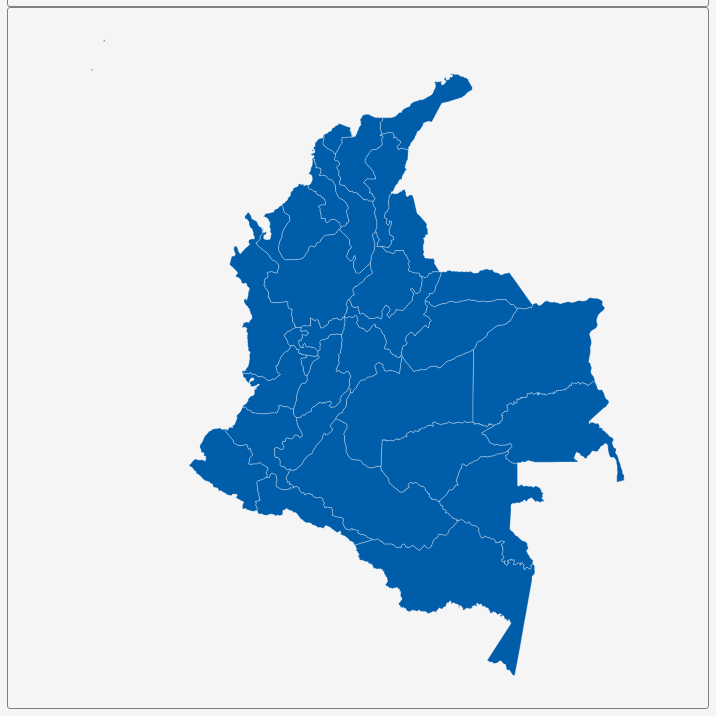
D3 v3 page, settled after 360 driven frames (6 s of simulated time); the page loaded 1 data file(s).


        var dim = 700;
        const center = {
            "lng": -74.3016,
            "lat": 4.626
        };
        var scale = 2284;

        var title = document.getElementById('title');
        title.style.width = dim;
        title.style.marginLeft = "calc(50% - " + (dim / 2) + "px)";
        var map = document.getElementById('map')
        map.style.width = dim;
        map.style.marginLeft = "calc(50% - " + (dim / 2) + "px)";

        var tooltip = d3
            .select("#map")
            .append("div")
            .attr("class", "tooltip")
            .attr("opacity", 0);
        var width = dim,
            height = dim;

        var svg = d3.select("#map")
            .append("svg")
            .attr("width", width)
            .attr("height", height);

        scale = scale * .9;// to give 5% padding on each side
        var projection = d3.geo.mercator()
            .center([center.lng, center.lat])
            .scale(scale)
            .translate([width / 2, height / 2]);
        var geoPath = d3.geo.path()
            .projection(projection);

        var g = svg.append("g");
        d3.json("geosource.json", function (json) {
            g.selectAll("path")
                .data(json.features)
                .enter()
                .append("path")
                .attr("d", geoPath)
                .attr("class", "polygon")
                .on("mouseover", mouseover)
                .on("mouseout", mouseout)
                .on("mousemove", mousemove);

            svg.call(d3.behavior.zoom().on("zoom", () => {
                g.attr("transform", "translate(" + d3.event.translate.join(",") + ")scale(" + d3.event.scale + ")");
            }));
        });
        function mouseover(d) {
            d3.select(this).attr("class", "hover");
            tooltip.style("opacity", 0.9);
            tooltip.html((d.properties.NAME_1 && "<b>" + d.properties.NAME_1 + "</b><br>" || '') +
                (d.properties.ENGTYPE_1 && d.properties.ENGTYPE_1));
        }
        function mouseout(d) {
            d3.select(this).attr("class", "polygon");
            tooltip.style("opacity", 0);
        }
        function mousemove(d) {
            tooltip.style({
                left: function () {
                    if (d3.event.pageX > 800) {
                        return d3.event.pageX - 180 + "px";
                    } else {
                        return d3.event.pageX + 23 + "px";
                    }
                },
                top: d3.event.pageY - 20 + "px",
            });
        }
    

### data: geosource.json
{
 "type": "FeatureCollection",
 "features": [
  {
   "type": "Feature",
   "geometry": {
    "type": "Polygon",
    "coordinates": "[... 1 items]"
   },
   "properties": {
    "GID_0": "COL",
    "NAME_0": "Colombia",
    "GID_1": "COL.1_1",
    "NAME_1": "Amazonas",
    "VARNAME_1": "",
    "NL_NAME_1": "",
    "TYPE_1": "Comisaría",
    "ENGTYPE_1": "Commissiary",
    "CC_1": "",
    "HASC_1": "CO.AM"
   }
  },
  {
   "type": "Feature",
   "geometry": {
    "type": "Polygon",
    "coordinates": "[... 1 items]"
   },
   "properties": {
    "GID_0": "COL",
    "NAME_0": "Colombia",
    "GID_1": "COL.2_1",
    "NAME_1": "Antioquia",
    "VARNAME_1": "",
    "NL_NAME_1": "",
    "TYPE_1": "Departamento",
    "ENGTYPE_1": "Department",
    "CC_1": "",
    "HASC_1": "CO.AN"
   }
  },
  {
   "type": "Feature",
   "geometry": {
    "type": "Polygon",
    "coordinates": "[... 1 items]"
   },
   "properties": {
    "GID_0": "COL",
    "NAME_0": "Colombia",
    "GID_1": "COL.3_1",
    "NAME_1": "Arauca",
    "VARNAME_1": "",
    "NL_NAME_1": "",
    "TYPE_1": "Intendencia",
    "ENGTYPE_1": "Intendancy",
    "CC_1": "",
    "HASC_1": "CO.AR"
   }
  },
  {
   "type": "Feature",
   "geometry": {
    "type": "Polygon",
    "coordinates": "[... 1 items]"
   },
   "properties": {
    "GID_0": "COL",
    "NAME_0": "Colombia",
    "GID_1": "COL.4_1",
    "NAME_1": "Atlántico",
    "VARNAME_1": "",
    "NL_NAME_1": "",
    "TYPE_1": "Departamento",
    "ENGTYPE_1": "Department",
    "CC_1": "",
    "HASC_1": "CO.AT"
   }
  },
  {
   "type": "Feature",
   "geometry": {
    "type": "MultiPolygon",
    "coordinates": "[... 2 items]"
   },
   "properties": {
    "GID_0": "COL",
    "NAME_0": "Colombia",
    "GID_1": "COL.5_1",
    "NAME_1": "Bolívar",
    "VARNAME_1": "",
    "NL_NAME_1": "",
    "TYPE_1": "Departamento",
    "ENGTYPE_1": "Department",
    "CC_1": "",
    "HASC_1": "CO.BL"
   }
  },
  {
   "type": "Feature",
   "geometry": {
    "type": "Polygon",
    "coordinates": "[... 1 items]"
   },
   "properties": {
    "GID_0": "COL",
    "NAME_0": "Colombia",
    "GID_1": "COL.6_1",
    "NAME_1": "Boyacá",
    "VARNAME_1": "",
    "NL_NAME_1": "",
    "TYPE_1": "Departamento",
    "ENGTYPE_1": "Department",
    "CC_1": "",
    "HASC_1": "CO.BY"
   }
  },
  {
   "type": "Feature",
   "geometry": {
    "type": "Polygon",
    "coordinates": "[... 1 items]"
   },
   "properties": {
    "GID_0": "COL",
    "NAME_0": "Colombia",
    "GID_1": "COL.7_1",
    "NAME_1": "Caldas",
    "VARNAME_1": "",
    "NL_NAME_1": "",
    "TYPE_1": "Departamento",
    "ENGTYPE_1": "Department",
    "CC_1": "",
    "HASC_1": "CO.CL"
   }
  },
  {
   "type": "Feature",
   "geometry": {
    "type": "Polygon",
    "coordinates": "[... 1 items]"
   },
   "properties": {
    "GID_0": "COL",
    "NAME_0": "Colombia",
    "GID_1": "COL.8_1",
    "NAME_1": "Caquetá",
    "VARNAME_1": "",
    "NL_NAME_1": "",
    "TYPE_1": "Intendencia",
    "ENGTYPE_1": "Intendancy",
    "CC_1": "",
    "HASC_1": "CO.CQ"
   }
  },
  "... 24 more items"
 ]
}